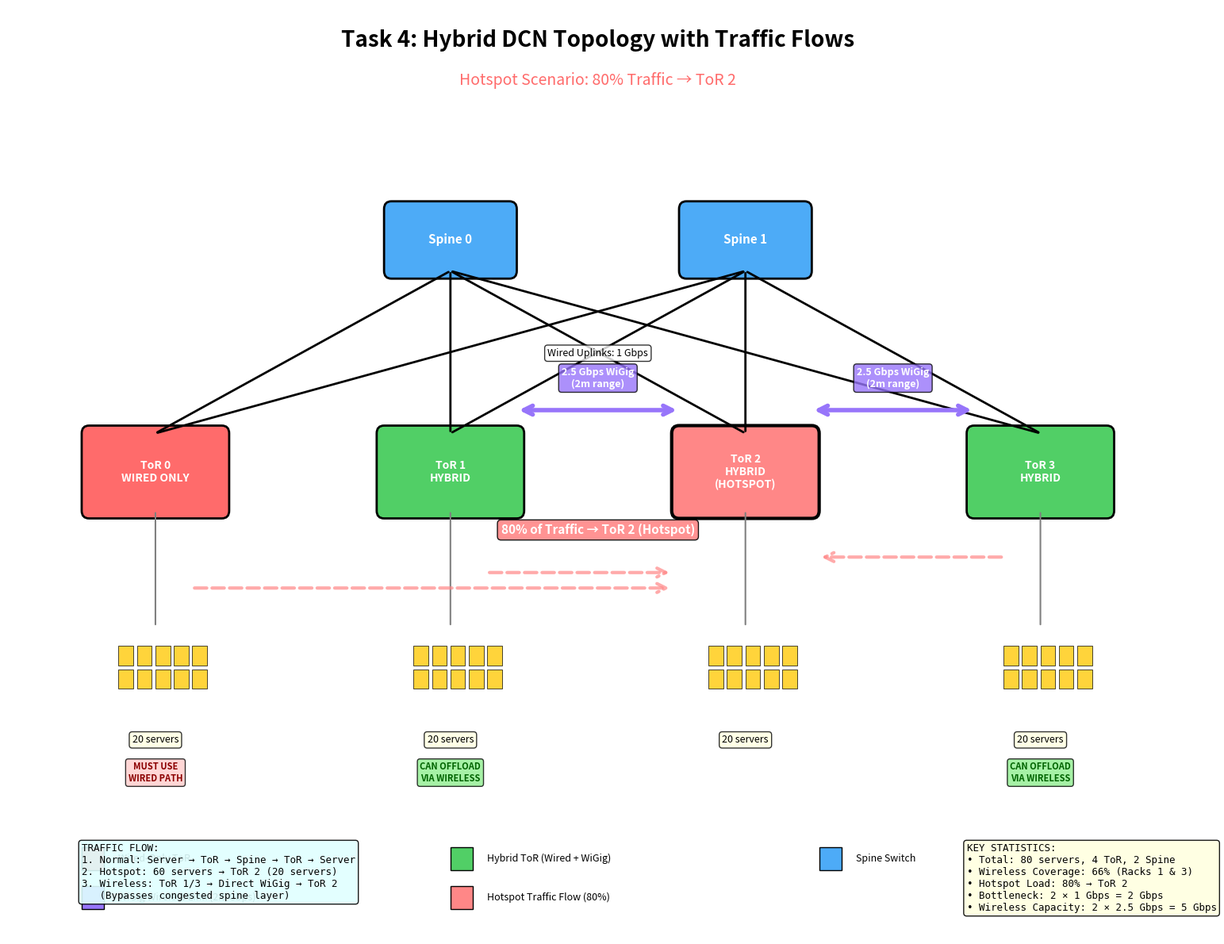

Here is the Python script that generated this plot:
#!/usr/bin/env python3
"""
Task 4 Topology Diagram with Traffic Flows
Creates a colored network diagram showing the hybrid DCN architecture

Author: Anthony Malone (L00188373)
Supervisor: Dr. Saim Ghafoor
Date: November 2024
"""

import matplotlib.pyplot as plt
import matplotlib.patches as mpatches
from matplotlib.patches import FancyBboxPatch, FancyArrowPatch, Circle
import numpy as np

# Create figure
fig, ax = plt.subplots(figsize=(16, 12))
ax.set_xlim(0, 16)
ax.set_ylim(0, 12)
ax.axis('off')

# Colors
COLOR_WIRED_ONLY = '#ff6b6b'      # Red - Wired only
COLOR_HYBRID = '#51cf66'           # Green - Hybrid
COLOR_SPINE = '#4dabf7'            # Blue - Spine
COLOR_SERVER = '#ffd43b'           # Yellow - Servers
COLOR_WIRELESS = '#9775fa'         # Purple - Wireless links
COLOR_HOTSPOT = '#ff8787'          # Light red - Hotspot traffic

# ========================================
# TITLE
# ========================================
ax.text(8, 11.5, 'Task 4: Hybrid DCN Topology with Traffic Flows', 
        ha='center', fontsize=20, fontweight='bold')
ax.text(8, 11, 'Hotspot Scenario: 80% Traffic → ToR 2', 
        ha='center', fontsize=14, style='italic', color='#ff6b6b')

# ========================================
# SPINE LAYER
# ========================================
spine_y = 9
spine_positions = [(6, spine_y), (10, spine_y)]

for i, (x, y) in enumerate(spine_positions):
    # Spine switch box
    box = FancyBboxPatch((x-0.8, y-0.4), 1.6, 0.8,
                         boxstyle="round,pad=0.1", 
                         facecolor=COLOR_SPINE, 
                         edgecolor='black', 
                         linewidth=2)
    ax.add_patch(box)
    ax.text(x, y, f'Spine {i}', ha='center', va='center', 
            fontweight='bold', fontsize=11, color='white')

# ========================================
# TOR LAYER
# ========================================
tor_y = 6
tor_positions = [
    (2, tor_y, 'ToR 0\nWIRED ONLY', COLOR_WIRED_ONLY),
    (6, tor_y, 'ToR 1\nHYBRID', COLOR_HYBRID),
    (10, tor_y, 'ToR 2\nHYBRID\n(HOTSPOT)', '#ff8787'),  # Special color for hotspot
    (14, tor_y, 'ToR 3\nHYBRID', COLOR_HYBRID)
]

tor_x_positions = {}
for i, (x, y, label, color) in enumerate(tor_positions):
    tor_x_positions[i] = x
    
    # ToR switch box
    box = FancyBboxPatch((x-0.9, y-0.5), 1.8, 1.0,
                         boxstyle="round,pad=0.1", 
                         facecolor=color, 
                         edgecolor='black', 
                         linewidth=3 if i == 2 else 2)  # Thicker border for hotspot
    ax.add_patch(box)
    ax.text(x, y, label, ha='center', va='center', 
            fontweight='bold', fontsize=10, color='white')

# ========================================
# WIRED UPLINKS (ToR → Spine)
# ========================================
for i, (tor_x, _, _, _) in enumerate(tor_positions):
    for spine_x, spine_y_pos in spine_positions:
        # Draw uplink
        arrow = FancyArrowPatch((tor_x, tor_y + 0.5), (spine_x, spine_y_pos - 0.4),
                               arrowstyle='-', 
                               color='black', 
                               linewidth=2,
                               linestyle='-')
        ax.add_patch(arrow)

# Add uplink label
ax.text(8, 7.5, 'Wired Uplinks: 1 Gbps', ha='center', fontsize=9, 
        bbox=dict(boxstyle='round', facecolor='white', alpha=0.8))

# ========================================
# WIRELESS NEIGHBORWAYS
# ========================================
# ToR 1 ↔ ToR 2
wireless_y = tor_y + 0.8
arrow1 = FancyArrowPatch((tor_x_positions[1] + 0.9, wireless_y), 
                        (tor_x_positions[2] - 0.9, wireless_y),
                        arrowstyle='<->', 
                        color=COLOR_WIRELESS, 
                        linewidth=4,
                        linestyle='-',
                        mutation_scale=20)
ax.add_patch(arrow1)
ax.text((tor_x_positions[1] + tor_x_positions[2])/2, wireless_y + 0.3, 
        '2.5 Gbps WiGig\n(2m range)', 
        ha='center', fontsize=9, fontweight='bold',
        bbox=dict(boxstyle='round', facecolor=COLOR_WIRELESS, alpha=0.8, edgecolor='black'),
        color='white')

# ToR 2 ↔ ToR 3
arrow2 = FancyArrowPatch((tor_x_positions[2] + 0.9, wireless_y), 
                        (tor_x_positions[3] - 0.9, wireless_y),
                        arrowstyle='<->', 
                        color=COLOR_WIRELESS, 
                        linewidth=4,
                        linestyle='-',
                        mutation_scale=20)
ax.add_patch(arrow2)
ax.text((tor_x_positions[2] + tor_x_positions[3])/2, wireless_y + 0.3, 
        '2.5 Gbps WiGig\n(2m range)', 
        ha='center', fontsize=9, fontweight='bold',
        bbox=dict(boxstyle='round', facecolor=COLOR_WIRELESS, alpha=0.8, edgecolor='black'),
        color='white')

# ========================================
# SERVER RACKS
# ========================================
server_y = 3.5
for i, (tor_x, _, _, _) in enumerate(tor_positions):
    # Server rack representation (multiple small boxes)
    for row in range(2):
        for col in range(5):
            server_x = tor_x - 0.5 + col * 0.25
            server_y_pos = server_y - row * 0.3
            
            rect = plt.Rectangle((server_x, server_y_pos), 0.2, 0.25,
                                facecolor=COLOR_SERVER, 
                                edgecolor='black', 
                                linewidth=0.5)
            ax.add_patch(rect)
    
    # Server count label
    ax.text(tor_x, server_y - 1, f'20 servers', ha='center', fontsize=9,
            bbox=dict(boxstyle='round', facecolor='lightyellow', alpha=0.8))
    
    # Server to ToR link
    arrow = FancyArrowPatch((tor_x, server_y + 0.5), (tor_x, tor_y - 0.5),
                           arrowstyle='-', 
                           color='gray', 
                           linewidth=1.5,
                           linestyle='-')
    ax.add_patch(arrow)

# ========================================
# HOTSPOT TRAFFIC FLOWS
# ========================================
# Show traffic arrows from Rack 0, 1, 3 → Rack 2
hotspot_y = 4.5

# From Rack 0 → Rack 2
arrow_hotspot1 = FancyArrowPatch((tor_x_positions[0] + 0.5, hotspot_y), 
                                (tor_x_positions[2] - 1, hotspot_y),
                                arrowstyle='->', 
                                color=COLOR_HOTSPOT, 
                                linewidth=3,
                                alpha=0.7,
                                linestyle='--',
                                mutation_scale=20)
ax.add_patch(arrow_hotspot1)

# From Rack 1 → Rack 2
arrow_hotspot2 = FancyArrowPatch((tor_x_positions[1] + 0.5, hotspot_y + 0.2), 
                                (tor_x_positions[2] - 1, hotspot_y + 0.2),
                                arrowstyle='->', 
                                color=COLOR_HOTSPOT, 
                                linewidth=3,
                                alpha=0.7,
                                linestyle='--',
                                mutation_scale=20)
ax.add_patch(arrow_hotspot2)

# From Rack 3 → Rack 2
arrow_hotspot3 = FancyArrowPatch((tor_x_positions[3] - 0.5, hotspot_y + 0.4), 
                                (tor_x_positions[2] + 1, hotspot_y + 0.4),
                                arrowstyle='->', 
                                color=COLOR_HOTSPOT, 
                                linewidth=3,
                                alpha=0.7,
                                linestyle='--',
                                mutation_scale=20)
ax.add_patch(arrow_hotspot3)

# Hotspot label
ax.text(8, 5.2, '80% of Traffic → ToR 2 (Hotspot)', 
        ha='center', fontsize=11, fontweight='bold',
        bbox=dict(boxstyle='round', facecolor=COLOR_HOTSPOT, alpha=0.9, edgecolor='black'),
        color='white')

# ========================================
# WIRELESS OFFLOAD PATHS
# ========================================
# Show that Rack 1 & 3 can use wireless
ax.text(tor_x_positions[1], 2, 'CAN OFFLOAD\nVIA WIRELESS', 
        ha='center', fontsize=8, fontweight='bold',
        bbox=dict(boxstyle='round', facecolor='lightgreen', alpha=0.8),
        color='darkgreen')

ax.text(tor_x_positions[3], 2, 'CAN OFFLOAD\nVIA WIRELESS', 
        ha='center', fontsize=8, fontweight='bold',
        bbox=dict(boxstyle='round', facecolor='lightgreen', alpha=0.8),
        color='darkgreen')

ax.text(tor_x_positions[0], 2, 'MUST USE\nWIRED PATH', 
        ha='center', fontsize=8, fontweight='bold',
        bbox=dict(boxstyle='round', facecolor='#ffcccb', alpha=0.8),
        color='darkred')

# ========================================
# LEGEND
# ========================================
legend_y = 1
legend_items = [
    (COLOR_WIRED_ONLY, 'Wired-Only ToR'),
    (COLOR_HYBRID, 'Hybrid ToR (Wired + WiGig)'),
    (COLOR_SPINE, 'Spine Switch'),
    (COLOR_WIRELESS, 'WiGig Wireless Link (2.5 Gbps)'),
    (COLOR_HOTSPOT, 'Hotspot Traffic Flow (80%)'),
]

for i, (color, label) in enumerate(legend_items):
    x = 1 + (i % 3) * 5
    y = legend_y - (i // 3) * 0.5
    
    rect = plt.Rectangle((x, y-0.15), 0.3, 0.3, facecolor=color, edgecolor='black')
    ax.add_patch(rect)
    ax.text(x + 0.5, y, label, va='center', fontsize=9)

# ========================================
# KEY STATS BOX
# ========================================
stats_text = """KEY STATISTICS:
• Total: 80 servers, 4 ToR, 2 Spine
• Wireless Coverage: 66% (Racks 1 & 3)
• Hotspot Load: 80% → ToR 2
• Bottleneck: 2 × 1 Gbps = 2 Gbps
• Wireless Capacity: 2 × 2.5 Gbps = 5 Gbps"""

ax.text(13, 1.2, stats_text, 
        fontsize=9, family='monospace',
        bbox=dict(boxstyle='round', facecolor='lightyellow', alpha=0.9, edgecolor='black'),
        verticalalignment='top')

# ========================================
# TRAFFIC FLOW EXPLANATION
# ========================================
flow_text = """TRAFFIC FLOW:
1. Normal: Server → ToR → Spine → ToR → Server
2. Hotspot: 60 servers → ToR 2 (20 servers)
3. Wireless: ToR 1/3 → Direct WiGig → ToR 2
   (Bypasses congested spine layer)"""

ax.text(1, 1.2, flow_text, 
        fontsize=9, family='monospace',
        bbox=dict(boxstyle='round', facecolor='lightcyan', alpha=0.9, edgecolor='black'),
        verticalalignment='top')

# Save figure
plt.tight_layout()
output_file = 'task4_topology_diagram.png'
plt.savefig(output_file, dpi=300, bbox_inches='tight', facecolor='white')
print(f"✓ Topology diagram saved to: {output_file}")

plt.close()

print("\n" + "="*70)
print("TOPOLOGY DIAGRAM CREATED!")
print("="*70)
print("\nThe diagram shows:")
print("  ✓ 4-ToR, 2-Spine architecture")
print("  ✓ ToR 0: Wired-only (red)")
print("  ✓ ToR 1, 2, 3: Hybrid with WiGig (green)")
print("  ✓ ToR 2: Hotspot location (light red)")
print("  ✓ Wireless neighborways: ToR 1↔2, ToR 2↔3 (purple)")
print("  ✓ Hotspot traffic flows (red dashed arrows)")
print("  ✓ Wireless offload capability indicated")
print("\nReady for thesis and Friday meeting with Dr. Ghafoor!")
